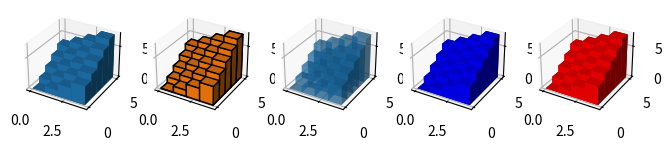

The matplotlib source for this figure:

import numpy as np
import matplotlib.pyplot as plt
from mpl_toolkits.mplot3d import Axes3D


# konfiguracja wielkości wykresu, figsize określa wielkość wykresu w calach
fig = plt.figure( figsize =( 8 , 3 ))
ax1 = fig.add_subplot( 151 , projection = '3d' )
ax2 = fig.add_subplot( 152 , projection = '3d' )
ax3 = fig.add_subplot( 153 , projection = '3d' )
ax4 = fig.add_subplot( 154 , projection = '3d' )
ax5 = fig.add_subplot( 155 , projection = '3d' )
# fikcyjne dane
_x = np.arange( 4 )
_y = np.arange( 5 )
_xx, _yy = np.meshgrid(_x, _y)
x, y = _xx.ravel(), _yy.ravel()
top = x + y
bottom = np.zeros_like(top)
width = depth = 1
ax1.bar3d(x, y, bottom, width, depth, top, shade = True )
ax2.bar3d(x, y, bottom, width, depth, top, shade = False)
ax2.bar3d(x, y, bottom, width, depth, top, shade = True,edgecolor=['k'])
ax3.bar3d(x, y, bottom, width, depth, top, shade = True, alpha=0.5)
ax4.bar3d(x, y, bottom, width, depth, top, shade = True, color = 'b', zsort='min')
ax5.bar3d(x, y, bottom, width, depth, top, shade = True, color = 'r', zsort='max')
plt.show()





